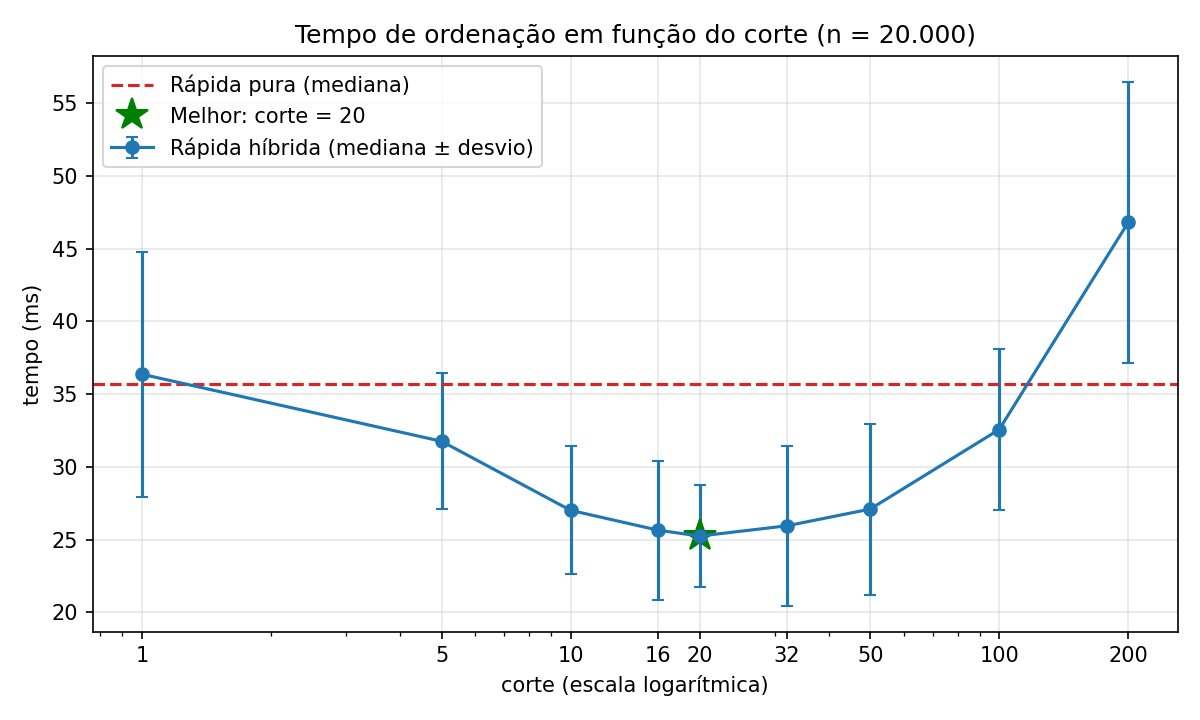

Values plotted in this chart, from the file beside it:
corte, mediana_s, media_s, desvio_s, minimo_s, ganho_vs_pura_%
pura, 0.03569, 0.03721, 0.004628, 0.03338, 0.0
1, 0.03637, 0.0392, 0.00843, 0.03346, -1.913
5, 0.03176, 0.03339, 0.004672, 0.0285, 11.01
10, 0.02701, 0.02859, 0.004401, 0.02556, 24.31
16, 0.02565, 0.02781, 0.004787, 0.02369, 28.13
20, 0.02524, 0.02646, 0.00353, 0.02338, 29.27
32, 0.02595, 0.02814, 0.005493, 0.02337, 27.29
50, 0.0271, 0.02897, 0.005885, 0.02433, 24.07
100, 0.03257, 0.03444, 0.00552, 0.02983, 8.74
200, 0.04681, 0.05029, 0.009648, 0.04302, -31.15
